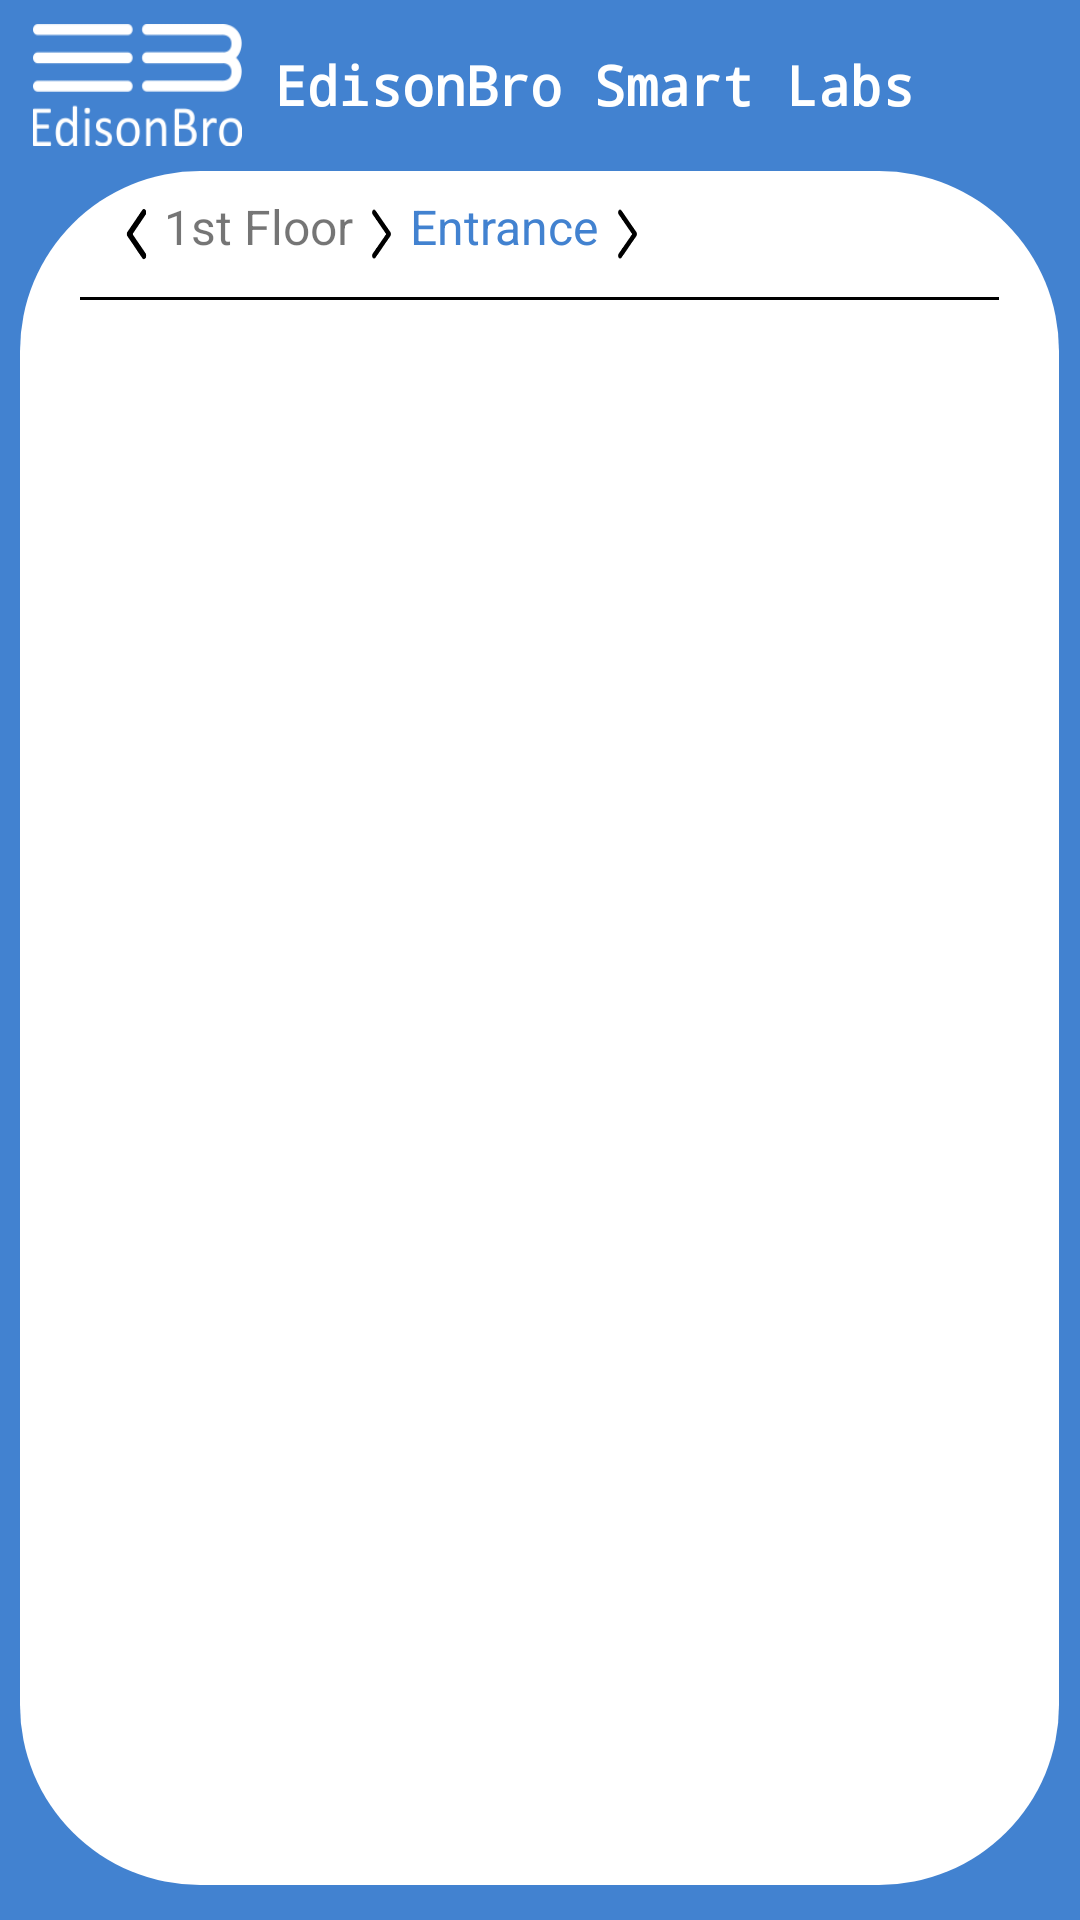

Here is an Android app screen rendered from its layout file. Give the layout XML and the strings, colors and styles it references.
<!-- AndroidManifest.xml: application theme AppTheme -->
<!-- res/layout/house_with_room.xml -->
<?xml version="1.0" encoding="utf-8"?>
<LinearLayout xmlns:android="http://schemas.android.com/apk/res/android"
    xmlns:app="http://schemas.android.com/apk/res-auto"
    android:layout_width="match_parent"
    android:layout_height="match_parent"
    android:background="@android:color/black">

    <LinearLayout
        android:layout_width="match_parent"
        android:layout_height="match_parent"
        android:background="@color/colorPrimaryDark"
        android:orientation="vertical">

        <LinearLayout
            android:layout_width="match_parent"
            android:layout_height="0dp"
            android:layout_weight="0.5"
            android:background="@android:color/transparent"
            android:orientation="vertical">

            <LinearLayout
                android:layout_width="match_parent"
                android:layout_height="0dp"
                android:layout_weight="0.4"
                android:orientation="horizontal"></LinearLayout>

            <LinearLayout
                android:layout_width="match_parent"
                android:layout_height="0dp"
                android:layout_weight="2"
                android:orientation="horizontal">

                <LinearLayout
                    android:layout_width="0dp"
                    android:layout_height="match_parent"
                    android:layout_weight="0.08"
                    android:orientation="horizontal"></LinearLayout>

                <Button
                    android:id="@+id/backbtn"
                    android:layout_width="0dp"
                    android:layout_height="match_parent"
                    android:layout_weight="0.5"
                    android:background="@drawable/eb_logo3" />

                <LinearLayout
                    android:layout_width="0dp"
                    android:layout_height="match_parent"
                    android:layout_weight="2"
                    android:orientation="horizontal">

                    <TextView
                        android:id="@+id/titlename"
                        android:layout_width="match_parent"
                        android:layout_height="match_parent"
                        android:layout_weight="1"
                        android:fontFamily="monospace"
                        android:gravity="left|center"
                        android:text=" EdisonBro Smart Labs"
                        android:textColor="@android:color/white"
                        android:textSize="@dimen/heading_txt"
                        android:textStyle="bold" />
                </LinearLayout>

            </LinearLayout>
            <LinearLayout
                android:layout_width="match_parent"
                android:layout_height="0dp"
                android:layout_weight="0.4"
                android:orientation="horizontal"></LinearLayout>

        </LinearLayout>

        <LinearLayout
            android:layout_width="match_parent"
            android:layout_height="0dp"
            android:layout_weight="5"
            android:background="@android:color/transparent"
            android:orientation="horizontal">

            <LinearLayout
                android:layout_width="0dp"
                android:layout_height="match_parent"
                android:layout_weight="0.1"
                android:background="@android:color/transparent"
                android:orientation="horizontal"></LinearLayout>

            <LinearLayout
                android:layout_width="0dp"
                android:layout_height="match_parent"
                android:layout_weight="5"
                android:background="@drawable/layout_bg"
                android:orientation="vertical">

                <LinearLayout
                    android:layout_width="match_parent"
                    android:layout_height="0dp"
                    android:layout_weight="0.4"
                    android:orientation="horizontal">

                    <LinearLayout
                        android:layout_width="match_parent"
                        android:layout_height="match_parent">

                        <LinearLayout
                            android:id="@+id/lay1"
                            android:layout_width="0dp"
                            android:layout_height="match_parent"
                            android:layout_alignTop="@+id/homebtn"
                            android:layout_weight="0.05"
                            android:orientation="horizontal"></LinearLayout>

                        <Button
                            android:id="@+id/homebtn"
                            android:layout_width="0dp"
                            android:layout_weight="0.1"
                            android:layout_height="match_parent"
                            android:layout_alignParentTop="true"
                            android:background="@drawable/arrow"
                            android:gravity="center" />

                        <TextView
                            android:id="@+id/faq_title"
                            android:layout_width="wrap_content"

                            android:layout_height="match_parent"
                            android:layout_toRightOf="@+id/homebtn"
                            android:gravity="left|center"
                            android:paddingBottom="5dp"
                            android:text="1st Floor"
                            android:textSize="@dimen/subheading_txt" />

                        <Button
                            android:id="@+id/nextbtn"
                            android:layout_width="0dp"
                            android:layout_weight="0.1"
                            android:layout_height="match_parent"
                            android:layout_alignParentTop="true"
                            android:background="@drawable/arrow01" />

                        <TextView
                            android:id="@+id/floorname"
                            android:layout_width="wrap_content"
                            android:layout_height="match_parent"
                            android:layout_toRightOf="@+id/nextbtn"
                            android:gravity="left|center"
                            android:textSize="@dimen/subheading_txt"
                            android:paddingBottom="5dp"
                            android:text="Entrance"
                            android:textColor="@color/colorPrimary"
                           />

                        <Button
                            android:id="@+id/nextbtn2"
                            android:layout_width="0dp"
                            android:layout_weight="0.1"
                            android:layout_height="match_parent"
                            android:layout_alignParentTop="true"
                            android:background="@drawable/arrow01" />
                        <LinearLayout
                            android:layout_width="0dp"
                            android:layout_height="match_parent"
                            android:layout_alignTop="@+id/homebtn"
                            android:layout_weight="0.6"
                            android:orientation="horizontal"></LinearLayout>

                    </LinearLayout>

                </LinearLayout>

                <LinearLayout
                    android:layout_width="match_parent"
                    android:layout_height="0dp"
                    android:layout_weight="0.01"
                    android:background="@android:color/black"
                    android:orientation="horizontal"></LinearLayout>

                <LinearLayout
                    android:layout_width="match_parent"
                    android:layout_height="0dp"
                    android:layout_weight="5"
                    android:orientation="vertical">

                    <LinearLayout
                        android:layout_width="match_parent"
                        android:layout_height="0dp"
                        android:layout_weight="0.3"
                        android:orientation="vertical"></LinearLayout>

                    <LinearLayout
                        android:layout_width="match_parent"
                        android:layout_height="0dp"
                        android:layout_weight="8"
                        android:orientation="vertical">


                        <android.support.v7.widget.RecyclerView
                            android:id="@+id/lvfloor"
                            android:layout_width="match_parent"
                            android:layout_height="match_parent" />

                    </LinearLayout>

                    <LinearLayout
                        android:layout_width="match_parent"
                        android:layout_height="0dp"
                        android:layout_weight="0.5"
                        android:orientation="vertical"></LinearLayout>

                </LinearLayout>


            </LinearLayout>

            <LinearLayout
                android:layout_width="0dp"
                android:layout_height="match_parent"
                android:layout_weight="0.1"
                android:background="@android:color/transparent"
                android:orientation="horizontal"></LinearLayout>
        </LinearLayout>

        <LinearLayout
            android:layout_width="match_parent"
            android:layout_height="0dp"
            android:layout_weight="0.1"
            android:background="@android:color/transparent"
            android:orientation="horizontal"></LinearLayout>
    </LinearLayout>

</LinearLayout>
<!-- resources referenced by this layout -->
<resources>
  <color name="colorPrimary">#4282d0</color>
  <color name="colorPrimaryDark">#4282d0</color>
  <dimen name="heading_txt">15sp</dimen>
  
      //grid_item2
  <dimen name="subheading_txt">14sp</dimen>
  <!-- drawable arrow: png bitmap (drawable, 4421 bytes) -->
  <!-- drawable arrow01: png bitmap (drawable, 4403 bytes) -->
  <!-- drawable eb_logo3: png bitmap (drawable, 9388 bytes) -->
  <!-- drawable layout_bg (drawable) -->
  <?xml version="1.0" encoding="UTF-8"?>
  <shape xmlns:android="http://schemas.android.com/apk/res/android">
      <solid android:color="#FFFFFF"/>
  
      <corners android:radius="60dp"/>
      <padding android:left="20dp" android:top="0dp" android:right="20dp" android:bottom="0dp" />
  </shape>
  <style name="AppTheme" parent="Theme.AppCompat.Light.NoActionBar">
          
          <item name="colorPrimary">@color/colorPrimary</item>
          <item name="colorPrimaryDark">@color/colorPrimaryDark</item>
          <item name="colorAccent">@color/colorAccent</item>
          <item name="android:popupMenuStyle">@style/PopupMenu</item>
      </style>
  <color name="colorAccent">#FF4081</color>
  <style name="PopupMenu" parent="@android:style/Widget.PopupMenu">
          <item name="android:popupBackground">@android:color/white</item>
      </style>
</resources>
